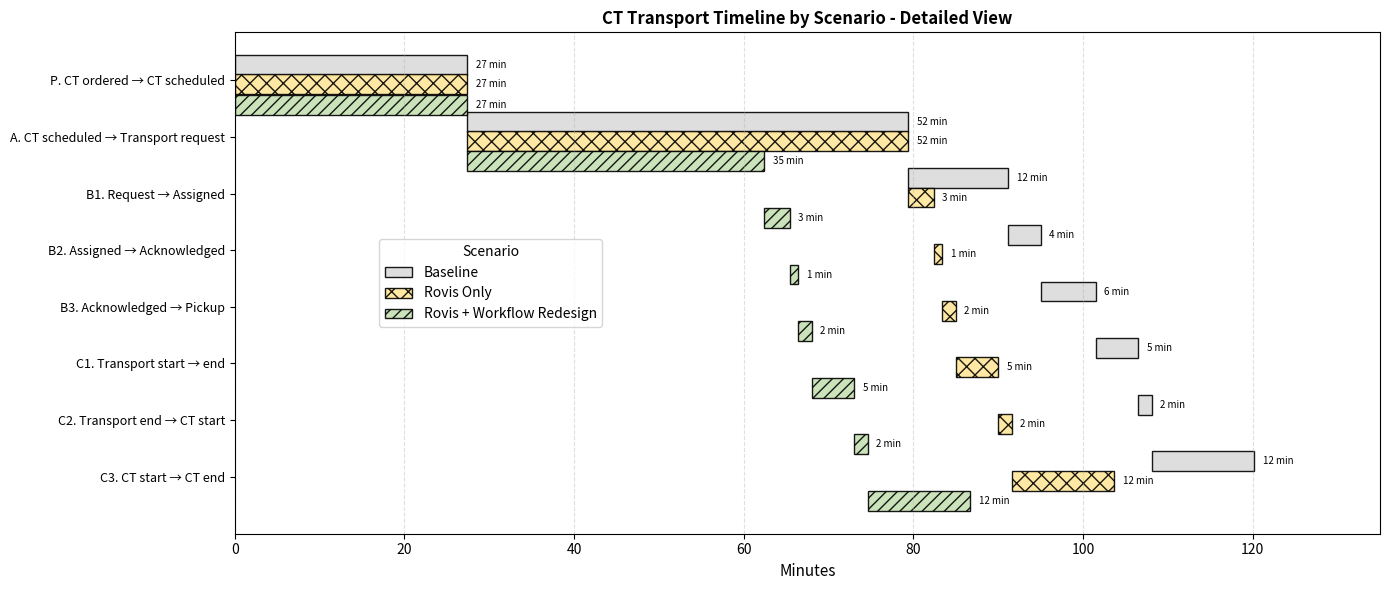
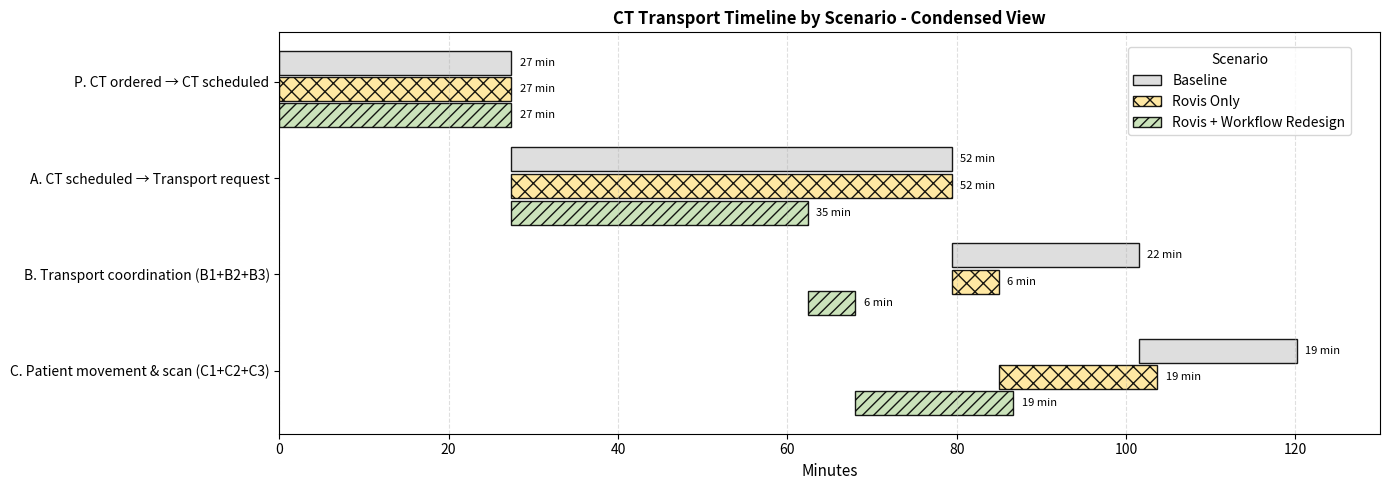

These figures' Python source, in order:
import matplotlib.pyplot as plt
import pandas as pd

plt.close('all')  # close any open figures

# =============================================================================
# ORIGINAL DETAILED VERSION - All 8 individual steps
# =============================================================================

# Data — updated to match the workflow table with corrected 75% B3 reduction
# Format: [Scenario, Step, Start, Duration]
ct_data = [
    # Baseline
    ['Baseline', 'P. CT ordered → CT scheduled',        0.0, 27.4],
    ['Baseline', 'A. CT scheduled → Transport request', 27.4, 52.0],
    ['Baseline', 'B1. Request → Assigned',              79.4, 11.8],
    ['Baseline', 'B2. Assigned → Acknowledged',         91.2, 3.8],
    ['Baseline', 'B3. Acknowledged → Pickup',           95.0, 6.5],
    ['Baseline', 'C1. Transport start → end',           101.5, 5.0],
    ['Baseline', 'C2. Transport end → CT start',        106.5, 1.6],
    ['Baseline', 'C3. CT start → CT end',               108.1, 12.1],

    # Rovis Only
    ['Rovis Only', 'P. CT ordered → CT scheduled',        0.0, 27.4],
    ['Rovis Only', 'A. CT scheduled → Transport request', 27.4, 52.0],
    ['Rovis Only', 'B1. Request → Assigned',              79.4, 3.0],
    ['Rovis Only', 'B2. Assigned → Acknowledged',         82.4, 1.0],
    ['Rovis Only', 'B3. Acknowledged → Pickup',           83.4, 1.6],
    ['Rovis Only', 'C1. Transport start → end',           85.0, 5.0],
    ['Rovis Only', 'C2. Transport end → CT start',        90.0, 1.6],
    ['Rovis Only', 'C3. CT start → CT end',               91.6, 12.1],

    # Rovis + Workflow Redesign
    ['Rovis + Workflow Redesign', 'P. CT ordered → CT scheduled',        0.0, 27.4],
    ['Rovis + Workflow Redesign', 'A. CT scheduled → Transport request', 27.4, 35.0],
    ['Rovis + Workflow Redesign', 'B1. Request → Assigned',              62.4, 3.0],
    ['Rovis + Workflow Redesign', 'B2. Assigned → Acknowledged',         65.4, 1.0],
    ['Rovis + Workflow Redesign', 'B3. Acknowledged → Pickup',           66.4, 1.6],
    ['Rovis + Workflow Redesign', 'C1. Transport start → end',           68.0, 5.0],
    ['Rovis + Workflow Redesign', 'C2. Transport end → CT start',        73.0, 1.6],
    ['Rovis + Workflow Redesign', 'C3. CT start → CT end',               74.6, 12.1],
]

ct_df = pd.DataFrame(ct_data, columns=['Scenario', 'Step', 'Start', 'Duration'])

# Order steps top-to-bottom on the chart
step_order_internal = [
    'P. CT ordered → CT scheduled',
    'A. CT scheduled → Transport request',
    'B1. Request → Assigned',
    'B2. Assigned → Acknowledged',
    'B3. Acknowledged → Pickup',
    'C1. Transport start → end',
    'C2. Transport end → CT start',
    'C3. CT start → CT end',
]

# Map each step to a y-position
y_positions = {step: i for i, step in enumerate(step_order_internal[::-1])}

scenarios = ['Baseline', 'Rovis Only', 'Rovis + Workflow Redesign']
colors = {
    'Baseline': '#DBDBDB',                    # gray
    'Rovis Only': '#FFE699',                  # light yellow
    'Rovis + Workflow Redesign': '#C6E0B4',   # light green
}
hatches = {
    'Baseline': '',
    'Rovis Only': 'xx',
    'Rovis + Workflow Redesign': '///',
}

bar_height = 0.35

# Vertical offsets for P, A and B steps so they don't overlap
scheduling_offsets = {
    'Baseline':  0.27,
    'Rovis Only': -0.07,
    'Rovis + Workflow Redesign': -0.43,
}

# Label vertical offsets so labels sit comfortably above bars
label_y_offsets = {
    'Baseline': 0.02,
    'Rovis Only': 0.02,
    'Rovis + Workflow Redesign': 0.02,
}

fig1, ax1 = plt.subplots(figsize=(14, 6))

for scen in scenarios:
    sub = ct_df[ct_df['Scenario'] == scen]
    for _, row in sub.iterrows():
        base_y = y_positions[row['Step']]
        y = base_y
        height = bar_height

        # Shift P, A, B steps vertically by scenario so they don't overlap
        if row['Step'] in ['P. CT ordered → CT scheduled',
                           'A. CT scheduled → Transport request',
                           'B1. Request → Assigned',
                           'B2. Assigned → Acknowledged',
                           'B3. Acknowledged → Pickup',
                           'C1. Transport start → end',
                           'C2. Transport end → CT start',
                           'C3. CT start → CT end']:
            y = base_y + scheduling_offsets[scen]

        # Draw bar
        ax1.barh(
            y=y,
            left=row['Start'],
            width=row['Duration'],
            color=colors[scen],
            edgecolor='black',
            hatch=hatches[scen],
            alpha=0.9,
            height=height,
            label=scen,
        )

        # Add duration labels on bars
        rounded_dur = int(round(row['Duration']))
        label_text = str(rounded_dur) + ' min'

        # Place all labels to the right of bar end
        x_pos = row['Start'] + row['Duration'] + 1.0  # offset to the right
        label_y = y  # use actual bar y position

        ax1.text(
            x_pos,
            label_y,
            label_text,
            va='center',
            ha='left',
            fontsize=7,
            color='black',
        )

# Axes formatting
yticks = list(y_positions.values())
yticklabels = step_order_internal[::-1]
ax1.set_yticks(yticks)
ax1.set_yticklabels(yticklabels, fontsize=9)

ax1.set_xlabel('Minutes', fontsize=11)
ax1.set_xlim(left=0, right=135)
ax1.grid(axis='x', linestyle='--', alpha=0.4)

# Updated title
ax1.set_title('CT Transport Timeline by Scenario - Detailed View', fontsize=12, fontweight='bold')

# Deduplicate legend entries
handles, labels = ax1.get_legend_handles_labels()
by_label = dict(zip(labels, handles))
# Move legend to bottom left inside the graph area
ax1.legend(
    by_label.values(),
    by_label.keys(),
    title='Scenario',
    loc='center left',
    bbox_to_anchor=(0.12, 0.5),
    frameon=True,
)

plt.tight_layout()

# =============================================================================
# CONDENSED VERSION - Grouped B and C steps
# =============================================================================

# Condensed data — grouping B1+B2+B3 and C1+C2+C3
# Format: [Scenario, Step, Start, Duration]
ct_data_condensed = [
    # Baseline
    ['Baseline', 'P. CT ordered → CT scheduled',           0.0, 27.4],
    ['Baseline', 'A. CT scheduled → Transport request',    27.4, 52.0],
    ['Baseline', 'B. Transport coordination (B1+B2+B3)',   79.4, 22.1],  # 11.8+3.8+6.5
    ['Baseline', 'C. Patient movement & scan (C1+C2+C3)',  101.5, 18.7], # 5.0+1.6+12.1

    # Rovis Only
    ['Rovis Only', 'P. CT ordered → CT scheduled',           0.0, 27.4],
    ['Rovis Only', 'A. CT scheduled → Transport request',    27.4, 52.0],
    ['Rovis Only', 'B. Transport coordination (B1+B2+B3)',   79.4, 5.6],  # 3.0+1.0+1.6
    ['Rovis Only', 'C. Patient movement & scan (C1+C2+C3)',  85.0, 18.7], # 5.0+1.6+12.1

    # Rovis + Workflow Redesign
    ['Rovis + Workflow Redesign', 'P. CT ordered → CT scheduled',           0.0, 27.4],
    ['Rovis + Workflow Redesign', 'A. CT scheduled → Transport request',    27.4, 35.0],
    ['Rovis + Workflow Redesign', 'B. Transport coordination (B1+B2+B3)',   62.4, 5.6],  # 3.0+1.0+1.6
    ['Rovis + Workflow Redesign', 'C. Patient movement & scan (C1+C2+C3)',  68.0, 18.7], # 5.0+1.6+12.1
]

ct_df_condensed = pd.DataFrame(ct_data_condensed, columns=['Scenario', 'Step', 'Start', 'Duration'])

# Order steps top-to-bottom on the condensed chart
step_order_condensed = [
    'P. CT ordered → CT scheduled',
    'A. CT scheduled → Transport request',
    'B. Transport coordination (B1+B2+B3)',
    'C. Patient movement & scan (C1+C2+C3)',
]

# Map each step to a y-position
y_positions_condensed = {step: i for i, step in enumerate(step_order_condensed[::-1])}

bar_height_condensed = 0.25

# Vertical offsets for scenarios so they don't overlap
scheduling_offsets_condensed = {
    'Baseline':  0.2,
    'Rovis Only': 0.0,
    'Rovis + Workflow Redesign': -0.2,
}

# Special adjustment for green A bar (Rovis + Workflow Redesign, Step A)
special_offsets = {
    ('Rovis + Workflow Redesign', 'A. CT scheduled → Transport request'): -0.16,  # Move down 4 pixels (was -0.08)
    ('Rovis Only', 'P. CT ordered → CT scheduled'): -0.07,  # Move yellow P bar down 3 pixels
    ('Rovis + Workflow Redesign', 'P. CT ordered → CT scheduled'): -0.14,  # Move green P bar down 3 pixels
    ('Rovis Only', 'A. CT scheduled → Transport request'): -0.08,  # Move yellow A bar down 4 pixels
    # Move yellow and green B bars down by 5 pixels
    ('Rovis Only', 'B. Transport coordination (B1+B2+B3)'): -0.08,  # Move yellow B bar down 5 pixels
    ('Rovis + Workflow Redesign', 'B. Transport coordination (B1+B2+B3)'): -0.1,  # Move green B bar down 5 pixels
    # Move yellow and green C bars down by 5 pixels
    ('Rovis Only', 'C. Patient movement & scan (C1+C2+C3)'): -0.07,  # Move yellow C bar down 5 pixels
    ('Rovis + Workflow Redesign', 'C. Patient movement & scan (C1+C2+C3)'): -0.14,  # Move green C bar down 5 pixels
}

fig2, ax2 = plt.subplots(figsize=(14, 5))

for scen in scenarios:
    sub = ct_df_condensed[ct_df_condensed['Scenario'] == scen]
    for _, row in sub.iterrows():
        base_y = y_positions_condensed[row['Step']]
        y = base_y + scheduling_offsets_condensed[scen]
        
        # Apply special offset for green A bar
        if (scen, row['Step']) in special_offsets:
            y += special_offsets[(scen, row['Step'])]
        
        height = bar_height_condensed

        # Draw bar
        ax2.barh(
            y=y,
            left=row['Start'],
            width=row['Duration'],
            color=colors[scen],
            edgecolor='black',
            hatch=hatches[scen],
            alpha=0.9,
            height=height,
            label=scen,
        )

        # Add duration labels on bars
        rounded_dur = int(round(row['Duration']))
        label_text = str(rounded_dur) + ' min'

        # Place labels to the right of bar end
        x_pos = row['Start'] + row['Duration'] + 1.0
        label_y = y

        ax2.text(
            x_pos,
            label_y,
            label_text,
            va='center',
            ha='left',
            fontsize=8,
            color='black',
        )

# Axes formatting
yticks_condensed = list(y_positions_condensed.values())
yticklabels_condensed = step_order_condensed[::-1]
ax2.set_yticks(yticks_condensed)
ax2.set_yticklabels(yticklabels_condensed, fontsize=10)

ax2.set_xlabel('Minutes', fontsize=11)
ax2.set_xlim(left=0, right=130)
ax2.grid(axis='x', linestyle='--', alpha=0.4)

# Updated title
ax2.set_title('CT Transport Timeline by Scenario - Condensed View', fontsize=12, fontweight='bold')

# Deduplicate legend entries and move to top right
handles2, labels2 = ax2.get_legend_handles_labels()
by_label2 = dict(zip(labels2, handles2))
ax2.legend(
    by_label2.values(),
    by_label2.keys(),
    title='Scenario',
    loc='upper right',
    bbox_to_anchor=(0.98, 0.98),
    frameon=True,
)

plt.tight_layout()
plt.show()